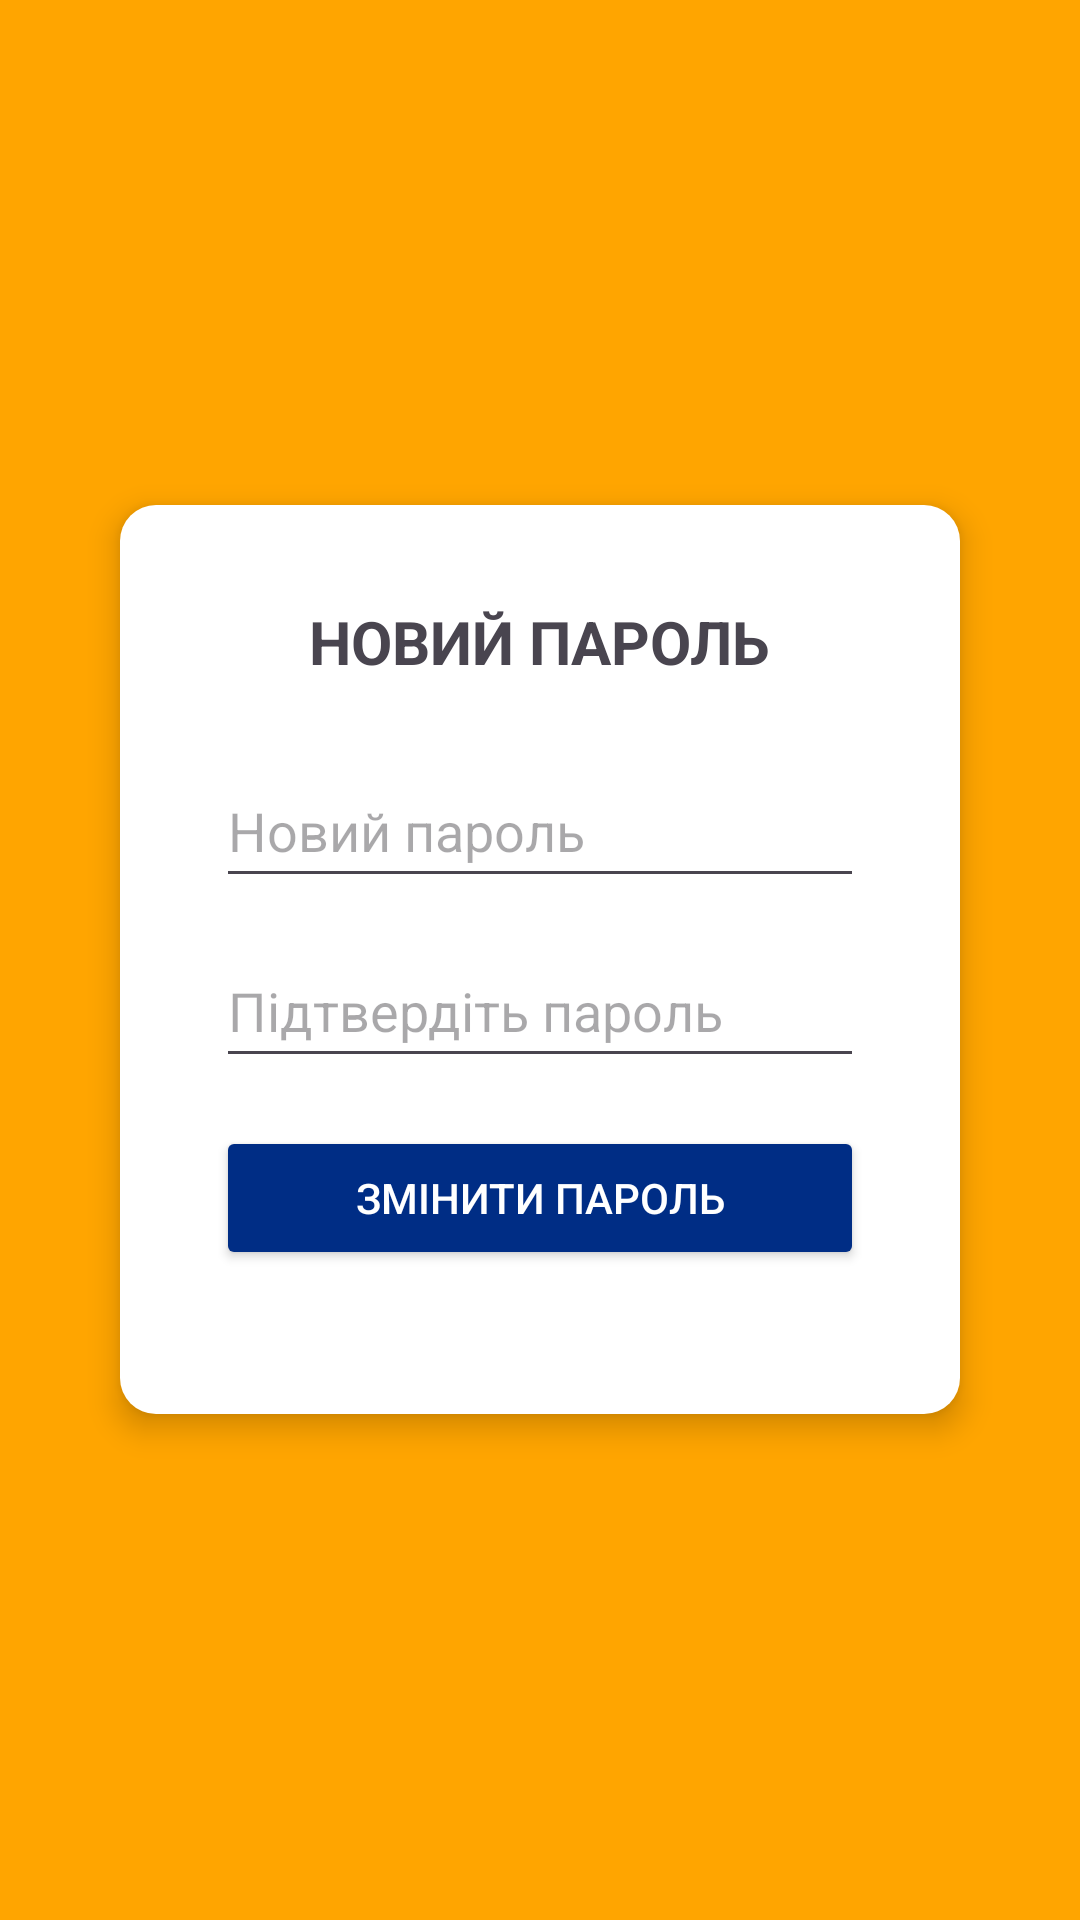

Android layout source for this screen:
<!-- AndroidManifest.xml: application theme Theme.CharityUA_Android -->
<!-- res/layout/activity_reset_password.xml -->
<?xml version="1.0" encoding="utf-8"?>
<RelativeLayout xmlns:android="http://schemas.android.com/apk/res/android"
    android:id="@+id/reset_password_root"
    android:layout_width="match_parent"
    android:layout_height="match_parent"
    android:background="#FFA500"
    android:padding="24dp">

    <LinearLayout
        android:layout_width="match_parent"
        android:layout_height="wrap_content"
        android:orientation="vertical"
        android:background="@drawable/rounded_white_background"
        android:padding="32dp"
        android:layout_centerInParent="true"
        android:layout_marginHorizontal="16dp"
        android:elevation="6dp">

        <TextView
            android:id="@+id/reset_title"
            android:layout_width="wrap_content"
            android:layout_height="wrap_content"
            android:text="НОВИЙ ПАРОЛЬ"
            android:textSize="20sp"
            android:textStyle="bold"
            android:layout_gravity="center"
            android:layout_marginBottom="24dp" />

        <EditText
            android:id="@+id/new_password_input"
            android:layout_width="match_parent"
            android:layout_height="wrap_content"
            android:hint="Новий пароль"
            android:inputType="textPassword"
            android:minHeight="48dp"
            android:layout_marginBottom="12dp" />

        <EditText
            android:id="@+id/confirm_password_input"
            android:layout_width="match_parent"
            android:layout_height="wrap_content"
            android:hint="Підтвердіть пароль"
            android:inputType="textPassword"
            android:minHeight="48dp"
            android:layout_marginBottom="16dp" />

        <Button
            android:id="@+id/reset_button"
            android:layout_width="match_parent"
            android:layout_height="48dp"
            android:text="ЗМІНИТИ ПАРОЛЬ"
            android:backgroundTint="#002D85"
            android:textColor="@android:color/white"
            android:layout_marginBottom="16dp" />

        <TextView
            android:id="@+id/status_text"
            android:layout_width="match_parent"
            android:layout_height="wrap_content"
            android:text=""
            android:textSize="14sp"
            android:gravity="center"
            android:visibility="gone" />
    </LinearLayout>
</RelativeLayout>
<!-- resources referenced by this layout -->
<resources>
  <!-- drawable rounded_white_background (drawable) -->
  <?xml version="1.0" encoding="utf-8"?>
  <shape xmlns:android="http://schemas.android.com/apk/res/android"
      android:shape="rectangle">
  
      <solid android:color="#FFFFFF" />
  
      <corners android:radius="12dp" />
  
      <padding
          android:left="12dp"
          android:top="8dp"
          android:right="12dp"
          android:bottom="8dp" />
  </shape>
  <style name="Theme.CharityUA_Android" parent="Base.Theme.CharityUA_Android" />
  <style name="Base.Theme.CharityUA_Android" parent="Theme.Material3.DayNight.NoActionBar">
          
          <item name="colorPrimary">#FFA500</item> 
          <item name="colorOnPrimary">#FFFFFF</item>
          <item name="colorControlActivated">#002D85</item>
          <item name="colorAccent">#002D85</item>
  
          <item name="colorSecondary">#002D85</item> 
          <item name="colorOnSecondary">#FFFFFF</item>
  
          
          <item name="android:colorBackground">#FFF8F0</item> 
          <item name="colorSurface">#FFFFFF</item>
          <item name="colorOnSurface">#000000</item>
  
          
          <item name="android:colorAccent">#002D85</item>
          <item name="colorPrimaryContainer">#FFA500</item>
      </style>
</resources>
